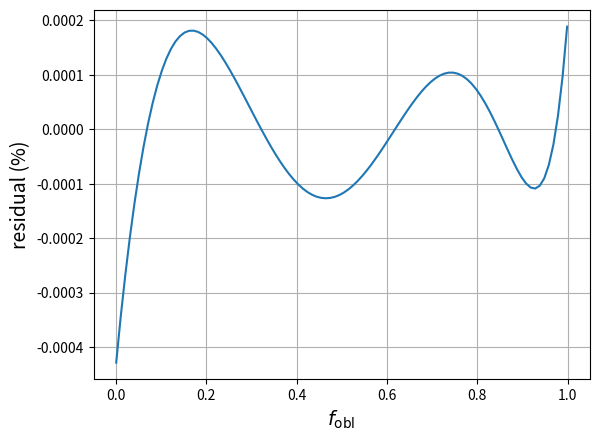

Python code for this plot:
#!/usr/bin/env python3
# -*- coding: utf-8 -*-
"""
Created on Mon Oct 24 08:35:15 2022

[redacted]

fitting test of Maclaurin
checking residual
"""

import numpy as np
from matplotlib import pyplot as plt
from scipy.optimize import curve_fit

# - - - - - - - Maclaurin - - - - - - - - - 
fnorm = np.linspace(1e-4,0.999,100)
elip = np.sqrt(1-(1-fnorm)**2)
W2maclaurin = []
for e in elip:
    if e>1e-6:
        W2maclaurin.append( 1.5/np.sqrt(1-e**2)\
    *(np.sqrt(1-e**2)*(3-2*e**2)*np.arcsin(e)/e**3\
      -3*(1-e**2)/e**2) )
    else:
        W2maclaurin.append(1.5*(4*e**2/15+4*e**4/105))
# - - - - - - - - - - - - - - - -

ow2f = np.array(W2maclaurin)/fnorm

fobl = np.linspace(1e-4,0.999,100)

def fnc(x, a0, a1, a2, b1, b2):
    return (a0+a1*x+a2*x**2)/(1+b1*x+b2*x**2)

popt, pcov = curve_fit(fnc,fnorm,ow2f)
a0 = popt[0]
a1 = popt[1]
a2 = popt[2]
b1 = popt[3]
b2 = popt[4]
fitfunction1 = fnc(fobl, a0, a1, a2, b1, b2)
residual1 = (fitfunction1-ow2f)/(fitfunction1+ow2f)*2

plt.plot(fobl, residual1 * 100)
plt.xlabel(r'$f_{\rm obl}$', fontsize=14)
plt.ylabel('residual (%)', fontsize=14)
plt.grid()
